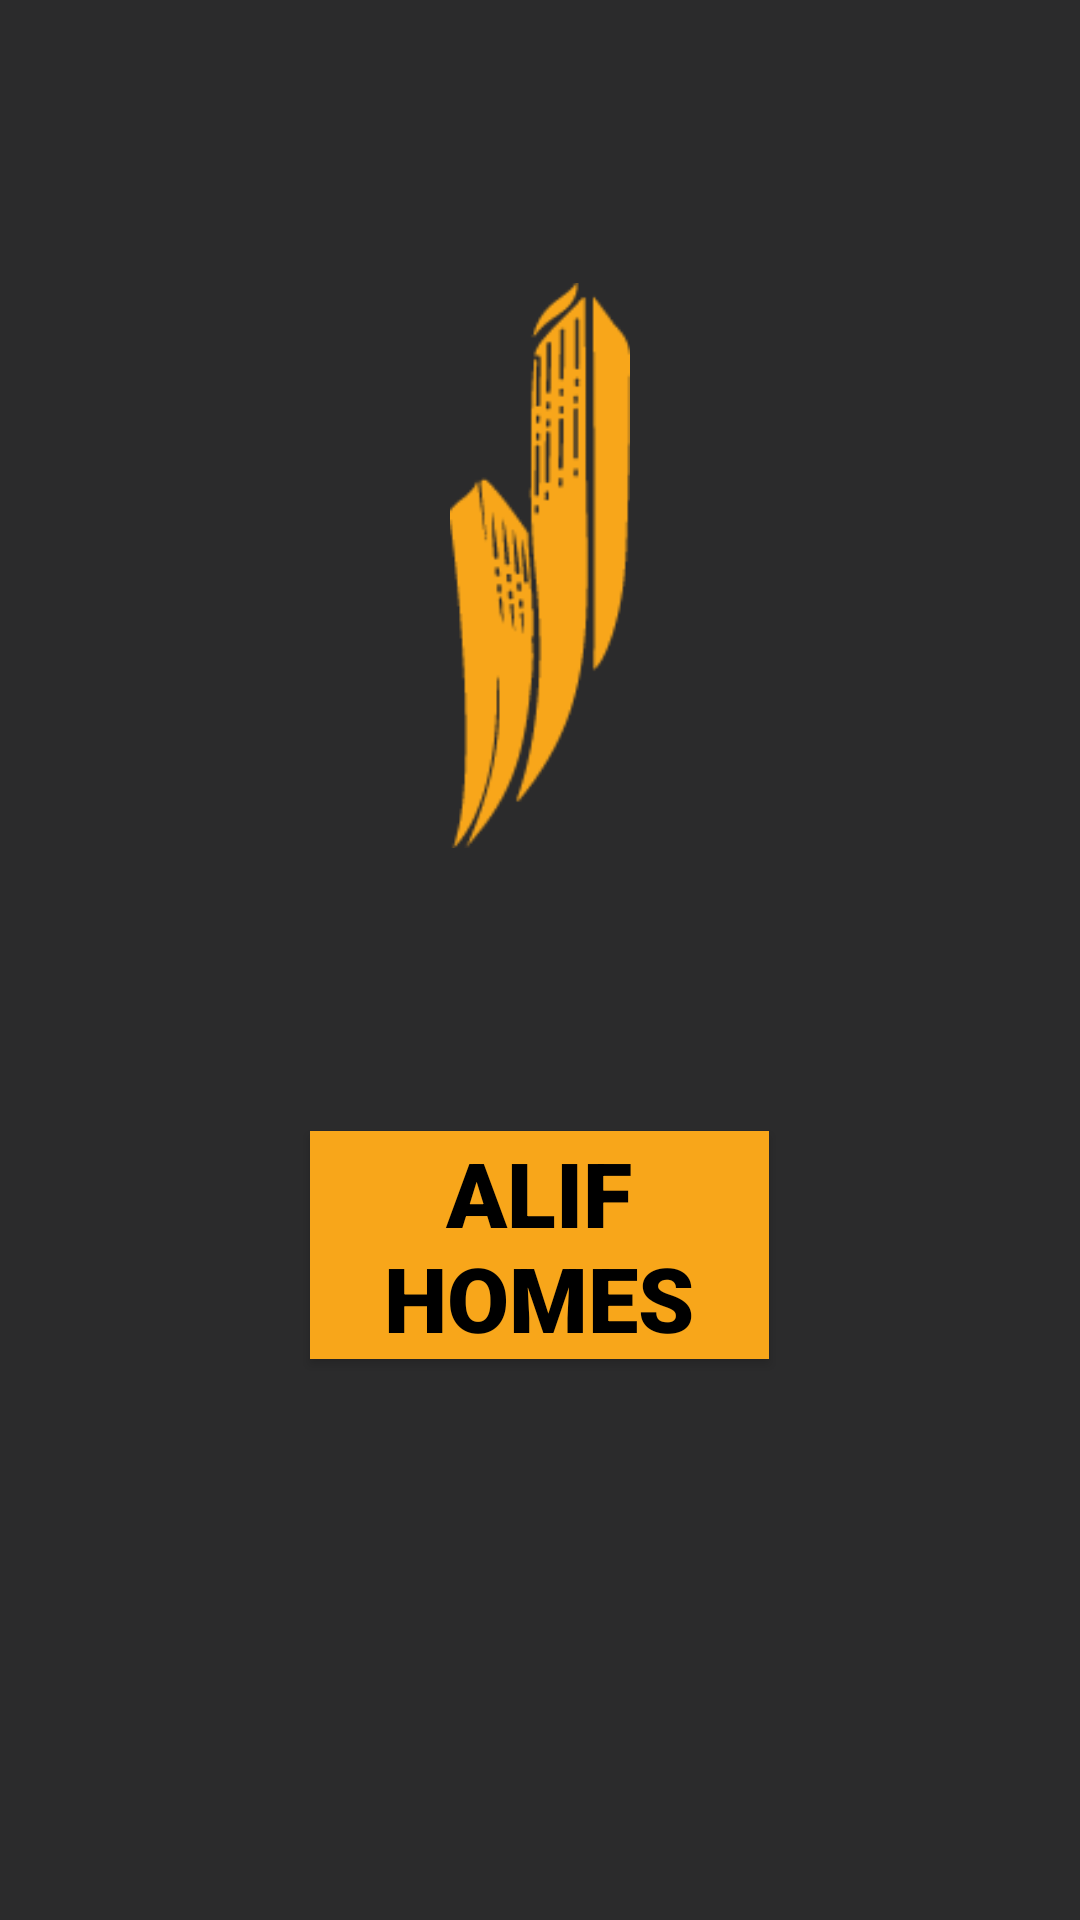

Android layout source for this screen:
<!-- AndroidManifest.xml: application theme Theme.AlifHomes -->
<!-- res/layout/activity_main.xml -->
<?xml version="1.0" encoding="utf-8"?>
<LinearLayout
    xmlns:android="http://schemas.android.com/apk/res/android"
    xmlns:app="http://schemas.android.com/apk/res-auto"
    xmlns:tools="http://schemas.android.com/tools"
    android:layout_width="match_parent"
    android:layout_height="match_parent"
    tools:context=".MainActivity"
    android:orientation="vertical"
    android:background="#2b2b2c"
    >


        android:layout_width="wrap_content"
        android:layout_height="wrap_content"
        android:orientation="vertical">




    <ImageView
        android:id="@+id/imageView2"
        android:layout_width="300dp"
        android:layout_height="377dp"
        android:layout_gravity="center"
        android:scaleX="0.5"
        android:scaleY="0.5"
        app:srcCompat="@drawable/favicon1" />

    <Button
        android:id="@+id/button1"
        android:layout_width="153dp"
        android:layout_height="76dp"
        android:layout_gravity="center"
        android:background="#f8a61a"
        android:fontFamily="sans-serif-black"
        android:text="Alif Homes"
        android:textColor="@color/black"
        android:textSize="30sp"/>


</LinearLayout>
<!-- resources referenced by this layout -->
<resources>
  <!-- drawable favicon1: png bitmap (drawable, 3235 bytes) -->
  <style name="Theme.AlifHomes" parent="Theme.AppCompat.Light.NoActionBar">
          
          <item name="colorPrimary">@color/purple_500</item>
          <item name="colorPrimaryVariant">@color/purple_700</item>
          <item name="colorOnPrimary">@color/white</item>
          
          <item name="colorSecondary">@color/teal_200</item>
          <item name="colorSecondaryVariant">@color/teal_700</item>
          <item name="colorOnSecondary">@color/black</item>
          
          <item name="android:statusBarColor" tools:targetApi="l">?attr/colorPrimaryVariant</item>
          
      </style>
  <!-- not gathered from this repository: default colours our renderer supplied (Android Studio template values) -->
  <color name="purple_500">#FF6200EE</color>
  <color name="purple_700">#FF3700B3</color>
  <color name="teal_200">#FF03DAC5</color>
  <color name="teal_700">#FF018786</color>
  <color name="black">#FF000000</color>
  <color name="white">#FFFFFFFF</color>
</resources>
